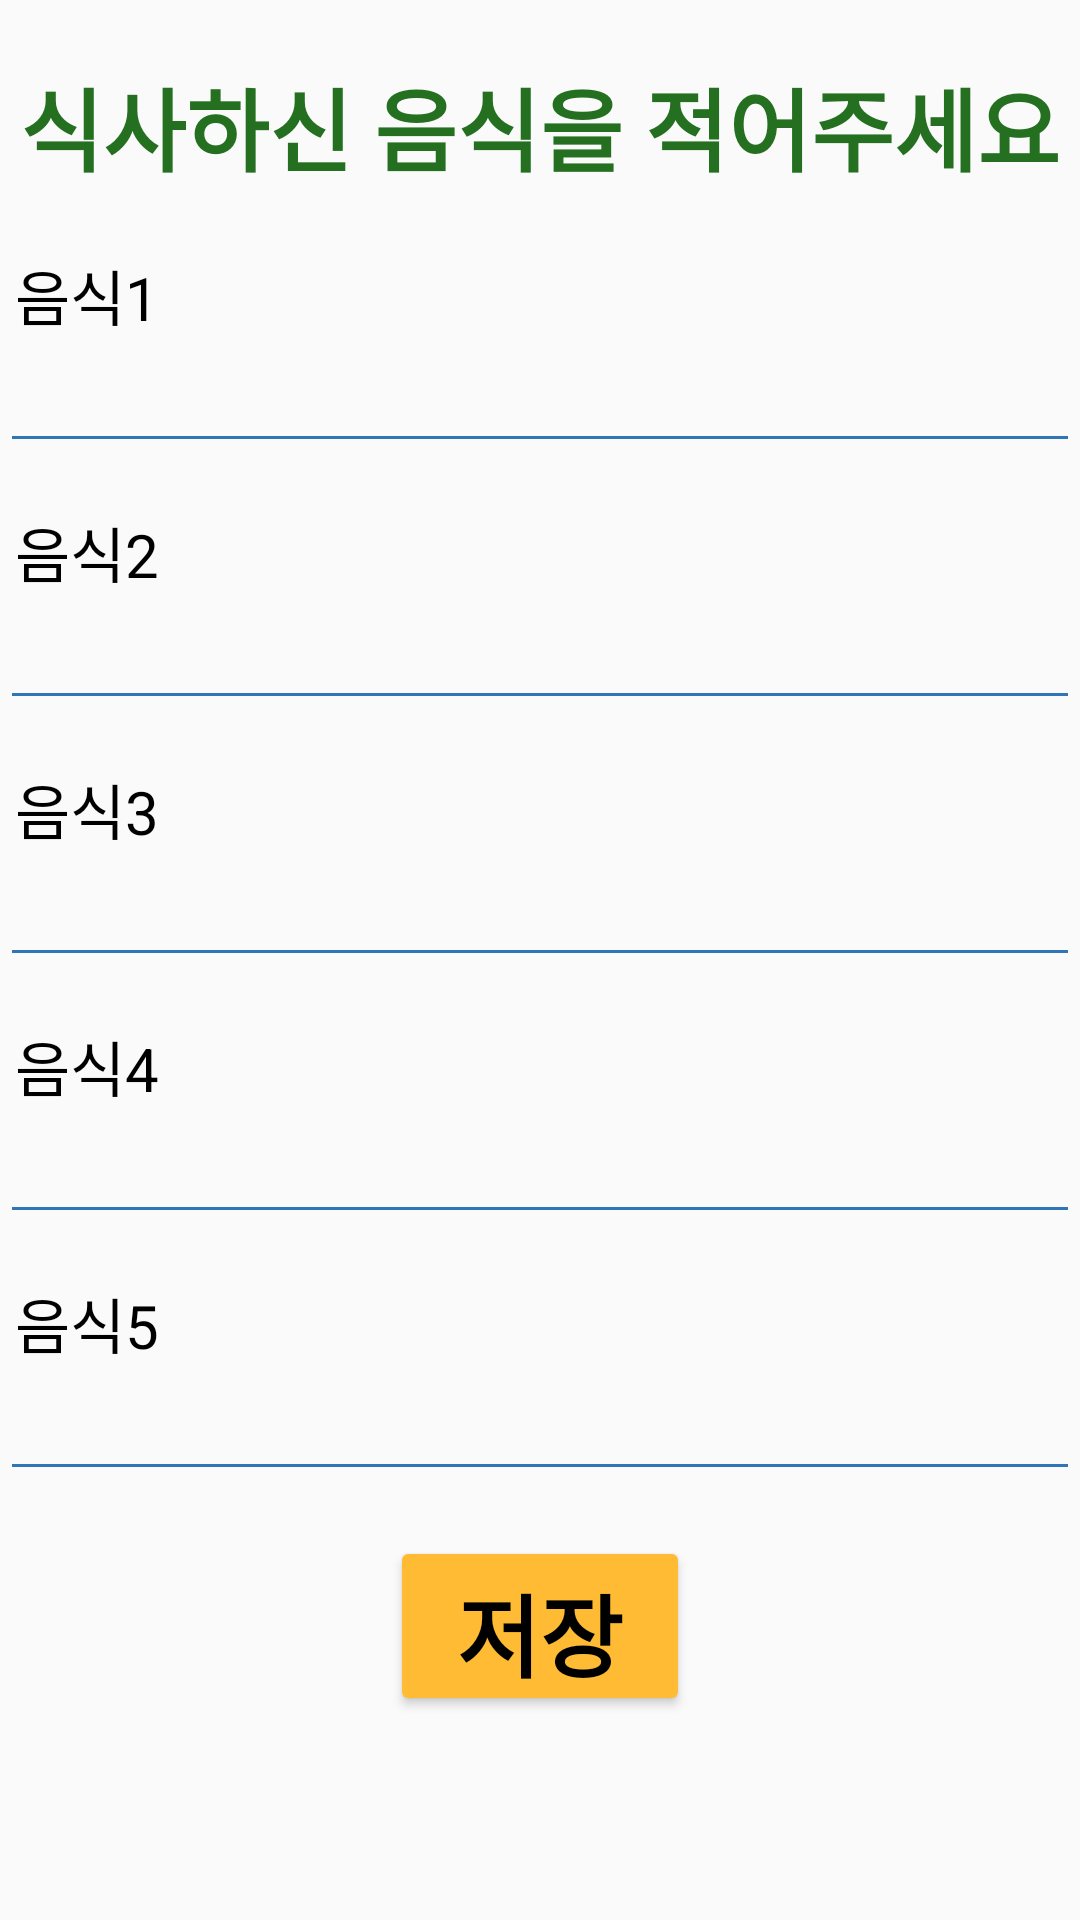

This screen was rendered from an Android layout file. Write that file and the resources it references.
<!-- AndroidManifest.xml: application theme AppTheme -->
<!-- res/layout/activity_newmeal.xml -->
<?xml version="1.0" encoding="utf-8"?>
<android.support.constraint.ConstraintLayout
    xmlns:android="http://schemas.android.com/apk/res/android"
    xmlns:tools="http://schemas.android.com/tools"
    android:layout_width="match_parent"
    android:layout_height="match_parent">

    <LinearLayout
        android:layout_width="match_parent"
        android:layout_height="match_parent"
        android:orientation="vertical">

        <LinearLayout
            android:layout_width="match_parent"
            android:layout_height="wrap_content"
            android:orientation="vertical">

            <TextView
                android:layout_width="match_parent"
                android:layout_height="wrap_content"
                android:textColor="@color/textcolor"
                android:textStyle="bold"
                android:text="식사하신 음식을 적어주세요"
                android:textSize="30sp"
                android:gravity="center"
                android:layout_marginTop="20dp"
                android:layout_marginBottom="20dp"/>

            <TextView
                android:layout_width="wrap_content"
                android:layout_height="wrap_content"
                android:layout_marginLeft="5dp"
                android:textSize="20dp"
                android:textColor="@color/black"
                android:text="음식1"/>
            <EditText
                android:layout_width="match_parent"
                android:layout_height="wrap_content"
                android:id="@+id/mealtext1"
                android:layout_marginBottom="15dp"/>

            <TextView
                android:layout_width="wrap_content"
                android:layout_height="wrap_content"
                android:layout_marginLeft="5dp"
                android:textSize="20dp"
                android:textColor="@color/black"
                android:text="음식2"/>
            <EditText
                android:layout_width="match_parent"
                android:layout_height="wrap_content"
                android:id="@+id/mealtext2"
                android:layout_marginBottom="15dp"/>

            <TextView
                android:layout_width="wrap_content"
                android:layout_height="wrap_content"
                android:layout_marginLeft="5dp"
                android:textSize="20dp"
                android:textColor="@color/black"
                android:text="음식3"/>
            <EditText
                android:layout_width="match_parent"
                android:layout_height="wrap_content"
                android:id="@+id/mealtext3"
                android:layout_marginBottom="15dp"/>

            <TextView
                android:layout_width="wrap_content"
                android:layout_height="wrap_content"
                android:layout_marginLeft="5dp"
                android:textSize="20dp"
                android:textColor="@color/black"
                android:text="음식4"/>
            <EditText
                android:layout_width="match_parent"
                android:layout_height="wrap_content"
                android:id="@+id/mealtext4"
                android:layout_marginBottom="15dp"/>

            <TextView
                android:layout_width="wrap_content"
                android:layout_height="wrap_content"
                android:layout_marginLeft="5dp"
                android:textSize="20dp"
                android:textColor="@color/black"
                android:text="음식5"/>
            <EditText
                android:layout_width="match_parent"
                android:layout_height="wrap_content"
                android:id="@+id/mealtext5"
                android:layout_marginBottom="15dp"/>

        </LinearLayout>

        <LinearLayout
            android:layout_width="match_parent"
            android:layout_height="wrap_content"
            android:gravity="center">

            <Button
                android:id="@+id/MealSaveBtn"
                android:layout_gravity="center"
                android:layout_width="100dp"
                android:layout_height="60dp"
                android:clickable="true"
                android:backgroundTint="@android:color/holo_orange_light"
                android:textColor="@android:color/black"
                android:textStyle="bold"
                android:textSize="30dp"
                android:text="저장"/>

        </LinearLayout>
    </LinearLayout>

</android.support.constraint.ConstraintLayout>
<!-- resources referenced by this layout -->
<resources>
  <color name="black">#000000</color>
  <color name="textcolor">#246F20</color>
  <style name="AppTheme" parent="Theme.AppCompat.Light.DarkActionBar">
          
          <item name="colorPrimary">@color/colorPrimary</item>
          <item name="colorPrimaryDark">@color/colorPrimaryDark</item>
          <item name="windowNoTitle">true</item>
          <item name="colorAccent">@color/app_blue</item>
          <item name="colorControlNormal">@color/app_blue</item>
  
          <item name="android:statusBarColor">#FFFFFF</item>
          <item name="android:windowLightStatusBar">true</item>
      </style>
  <color name="colorPrimary">#3F51B5</color>
  <color name="colorPrimaryDark">#303F9F</color>
  <color name="app_blue">#3075b6</color>
</resources>
